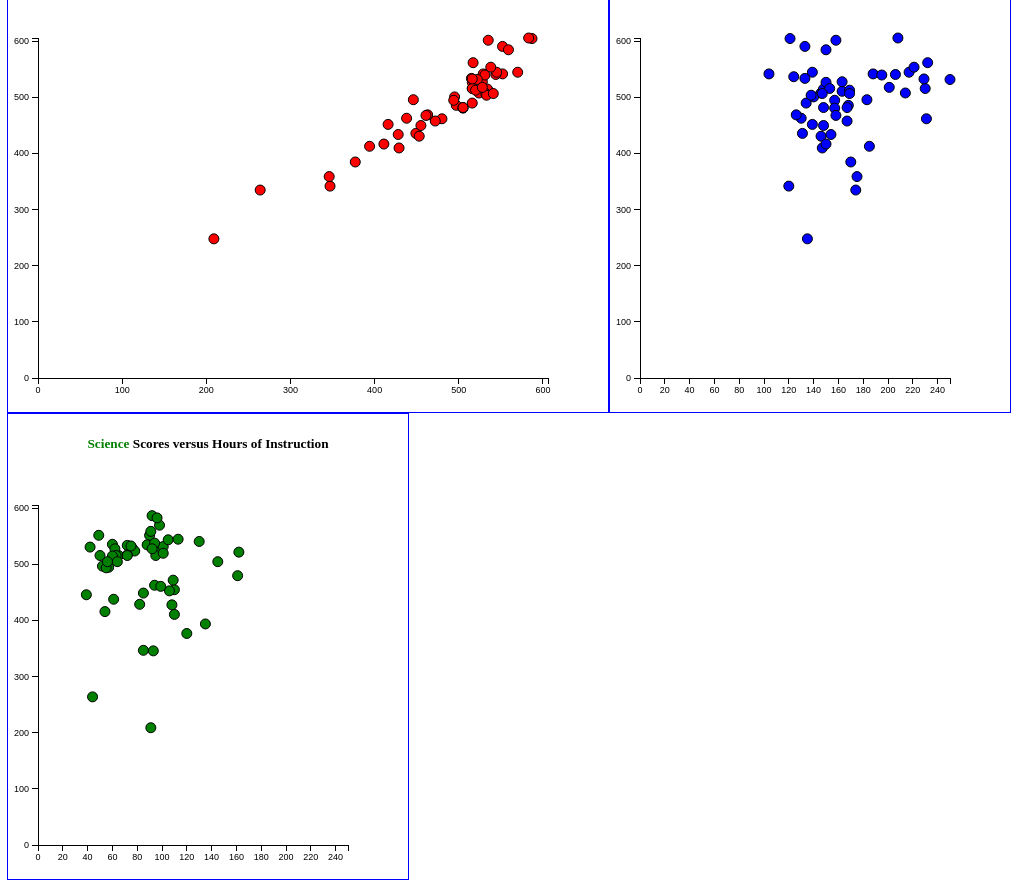
D3 v3 page, settled after 480 driven frames (8 s of simulated time); the page loaded 1 data file(s).


		(function(i,s,o,g,r,a,m){i['GoogleAnalyticsObject']=r;i[r]=i[r]||function(){
		(i[r].q=i[r].q||[]).push(arguments)},i[r].l=1*new Date();a=s.createElement(o),
		m=s.getElementsByTagName(o)[0];a.async=1;a.src=g;m.parentNode.insertBefore(a,m)
		})(window,document,'script','//www.google-analytics.com/analytics.js','ga');

		ga('create', 'UA-60141823-1', 'auto');
		ga('send', 'pageview');
	
			
		//Grab csv file and read in and create chart
		d3.csv("HW3.csv",function(d){
			//Variables
			var w = 400;
			var h = 400;
			var padding = 30;
			//Create scale functions. Based on Math Values
			var xScale = d3.scale.linear()
				.domain([0, d3.max(d, function(d) { return d.M_H; })])
				.range([padding, w - padding * 2]);

			var yScale = d3.scale.linear()
				.domain([0, d3.max(d, function(d) { return d.M_S; })])
				.range([h - padding, padding]);
			//Define X and Y Axis
			var xAxis = d3.svg.axis()
				.scale(xScale)
				.orient("bottom")
				.ticks(10)
			var yAxis = d3.svg.axis()
				.scale(yScale)
				.orient("left")
				.ticks(6)
			//Populate Chart
			var svg = d3.select("#ScatterPlotM")
				.append("svg")
				.attr("width", w)
				.attr("height", h);
			svg.selectAll("circle")
				.data(d)
				.enter()
				.append("circle")
				.attr("cx", function(d){return xScale(d.M_H)})
				.attr("cy", function(d){return yScale(d.M_S)})
				.attr("r",5)
				.attr("fill","blue")
				.attr("stroke","black")
				.append("title")
				.text(function(d){return d.N;})
			//Create X and Y Axis
			svg.append("g")
				.attr("class", "axis")
				.attr("transform", "translate(0," + (h - padding) + ")")
				.call(xAxis);
			svg.append("g")
				.attr("class", "axis")
				.attr("transform", "translate(" + padding + ",0)")
				.call(yAxis);
		});
	
			
		//Grab csv file and read in and create chart
		d3.csv("HW3.csv",function(d){
			//Variables
			var w = 400;
			var h = 400;
			var padding = 30;
			//Create scale functions. Based on Math Values
			//Math numbers are always higher than Science so keeps charts similarly sized.
			//I know this might not always be the case though.
			var xScale = d3.scale.linear()
				.domain([0, d3.max(d, function(d) { return d.M_H; })])
				.range([padding, w - padding * 2]);

			var yScale = d3.scale.linear()
				.domain([0, d3.max(d, function(d) { return d.M_S; })])
				.range([h - padding, padding]);
			//Define X and Y Axis
			var xAxis = d3.svg.axis()
				.scale(xScale)
				.orient("bottom")
				.ticks(10)
			var yAxis = d3.svg.axis()
				.scale(yScale)
				.orient("left")
				.ticks(6)
			//Populate Chart
			var svg = d3.select("#ScatterPlotS")
				.append("svg")
				.attr("width", w)
				.attr("height", h);
			svg.selectAll("circle")
				.data(d)
				.enter()
				.append("circle")
				.attr("cx", function(d){return xScale(d.S_H)})
				.attr("cy", function(d){return yScale(d.S_S)})
				.attr("r",5)
				.attr("fill","green")
				.attr("stroke","black")
				.append("title")
				.text(function(d){return d.N;})
			//Create X and Y Axis
			svg.append("g")
				.attr("class", "axis")
				.attr("transform", "translate(0," + (h - padding) + ")")
				.call(xAxis);
			svg.append("g")
				.attr("class", "axis")
				.attr("transform", "translate(" + padding + ",0)")
				.call(yAxis);
		});
	
			
		//Grab csv file and read in and create chart
		d3.csv("HW3.csv",function(d){
			//Variables
			var w = 600;
			var h = 400;
			var padding = 30;
			//Create scale functions. Based on Math Values.
			//Math numbers are always higher than Science so keeps charts similarly sized.
			//I know this might not always be the case though.
			var xScale = d3.scale.linear()
				.domain([0, d3.max(d, function(d) { return d.M_S; })])
				.range([padding, w - padding * 2]);

			var yScale = d3.scale.linear()
				.domain([0, d3.max(d, function(d) { return d.M_S; })])
				.range([h - padding, padding]);
			//Define X and Y Axis
			var xAxis = d3.svg.axis()
				.scale(xScale)
				.orient("bottom")
				.ticks(6)
			var yAxis = d3.svg.axis()
				.scale(yScale)
				.orient("left")
				.ticks(6)
			//Populate Chart
			var svg = d3.select("#ScatterPlotF")
				.append("svg")
				.attr("width", w)
				.attr("height", h);
			svg.selectAll("circle")
				.data(d)
				.enter()
				.append("circle")
				.attr("cx", function(d){return xScale(d.S_S)})
				.attr("cy", function(d){return yScale(d.M_S)})
				.attr("r",5)
				.attr("fill","red")
				.attr("stroke","black")
				.append("title")
				.text(function(d){return d.N;})
			//Create X and Y Axis
			svg.append("g")
				.attr("class", "axis")
				.attr("transform", "translate(0," + (h - padding) + ")")
				.call(xAxis);
			svg.append("g")
				.attr("class", "axis")
				.attr("transform", "translate(" + padding + ",0)")
				.call(yAxis);
		});
	

### data: HW3.csv
T, N, T_H, M_S, M_H, S_S, S_H
TIMSS, Armenia, 851, 452, 139, 416, 54
TIMSS, Australia, 1008, 516, 230, 516, 65
TIMSS, Austria, 808, 508, 146, 532, 96
TIMSS, Azerbaijan, 804, 463, 130, 438, 61
TIMSS, Bahrain, 964, 436, 131, 449, 85
TIMSS, Chile, 1228, 462, 231, 480, 161
TIMSS, Chinese Taipei, 989, 591, 133, 552, 90
TIMSS, Croatia, 776, 490, 134, 516, 95
TIMSS, Czech Republic, 782, 511, 163, 536, 60
TIMSS, Denmark, 863, 537, 124, 528, 62
TIMSS, England, 970, 542, 188, 529, 76
TIMSS, Finland, 779, 545, 139, 570, 98
TIMSS, Georgia, 748, 450, 148, 455, 110
TIMSS, Germnay, 863, 528, 163, 528, 75
TIMSS, Hong Kong, 1059, 602, 158, 535, 88
TIMSS, Hungary, 760, 515, 148, 534, 72
TIMSS, Iran, 727, 431, 146, 453, 106
TIMSS, Ireland, 854, 527, 150, 516, 63
TIMSS, Italy, 1085, 508, 214, 524, 78
TIMSS, Japan, 891, 585, 150, 559, 91
TIMSS, Kazakhstan, 779, 501, 140, 495, 57
TIMSS, South Korea, 789, 605, 121, 587, 92
TIMSS, Kuwait, 928, 342, 120, 347, 85
TIMSS, Lithuania, 649, 534, 133, 515, 60
TIMSS, Malta, 891, 496, 183, 446, 39
TIMSS, Moroco, 1040, 335, 174, 264, 44
TIMSS, Netherlands, 1074, 540, 195, 531, 42
TIMSS, New Zealand, 925, 486, 168, 497, 52
TIMSS, Northern Ireland, 970, 562, 232, 517, 72
TIMSS, Norway, 817, 495, 157, 494, 55
TIMSS, Oman, 999, 385, 170, 377, 120
TIMSS, Poland, 764, 481, 157, 505, 64
TIMSS, Portugal, 940, 532, 250, 522, 162
TIMSS, Qatar, 1068, 413, 185, 394, 135
TIMSS, Romania, 796, 482, 148, 505, 56
TIMSS, Russia, 660, 542, 104, 552, 49
TIMSS, Saudi Arabia, 977, 410, 147, 429, 82
TIMSS, Serbia, 778, 516, 153, 516, 72
TIMSS, Singapore, 1012, 606, 208, 583, 96
TIMSS, Slovakia, 780, 507, 147, 532, 101
TIMSS, Slovenia, 684, 513, 169, 520, 101
TIMSS, Spain, 884, 482, 167, 505, 145
TIMSS, Sweden, 849, 504, 138, 533, 75
TIMSS, Thailand, 1201, 458, 167, 472, 109
TIMSS, Tunisia, 963, 359, 175, 346, 93
TIMSS, Turkey, 900, 469, 126, 463, 94
TIMSS, UAE, 1025, 434, 154, 428, 108
TIMSS, USA, 1078, 541, 206, 544, 105
TIMSS, Yemen, 831, 248, 135, 209, 91
BENCH, UAE (Abu Dhabi), 1033, 417, 150, 411, 110
BENCH, Canada(Alberta), 1006, 507, 169, 541, 130
BENCH, UAE(Dubai), 993, 468, 158, 461, 99
BENCH, USA(Florida), 1073, 545, 217, 545, 113
BENCH, USA(N. Carolina), 1113, 554, 221, 538, 94
BENCH, Canada(Ontario), 969, 518, 201, 528, 92
BENCH, Canada(Quebec), 916, 533, 229, 516, 50